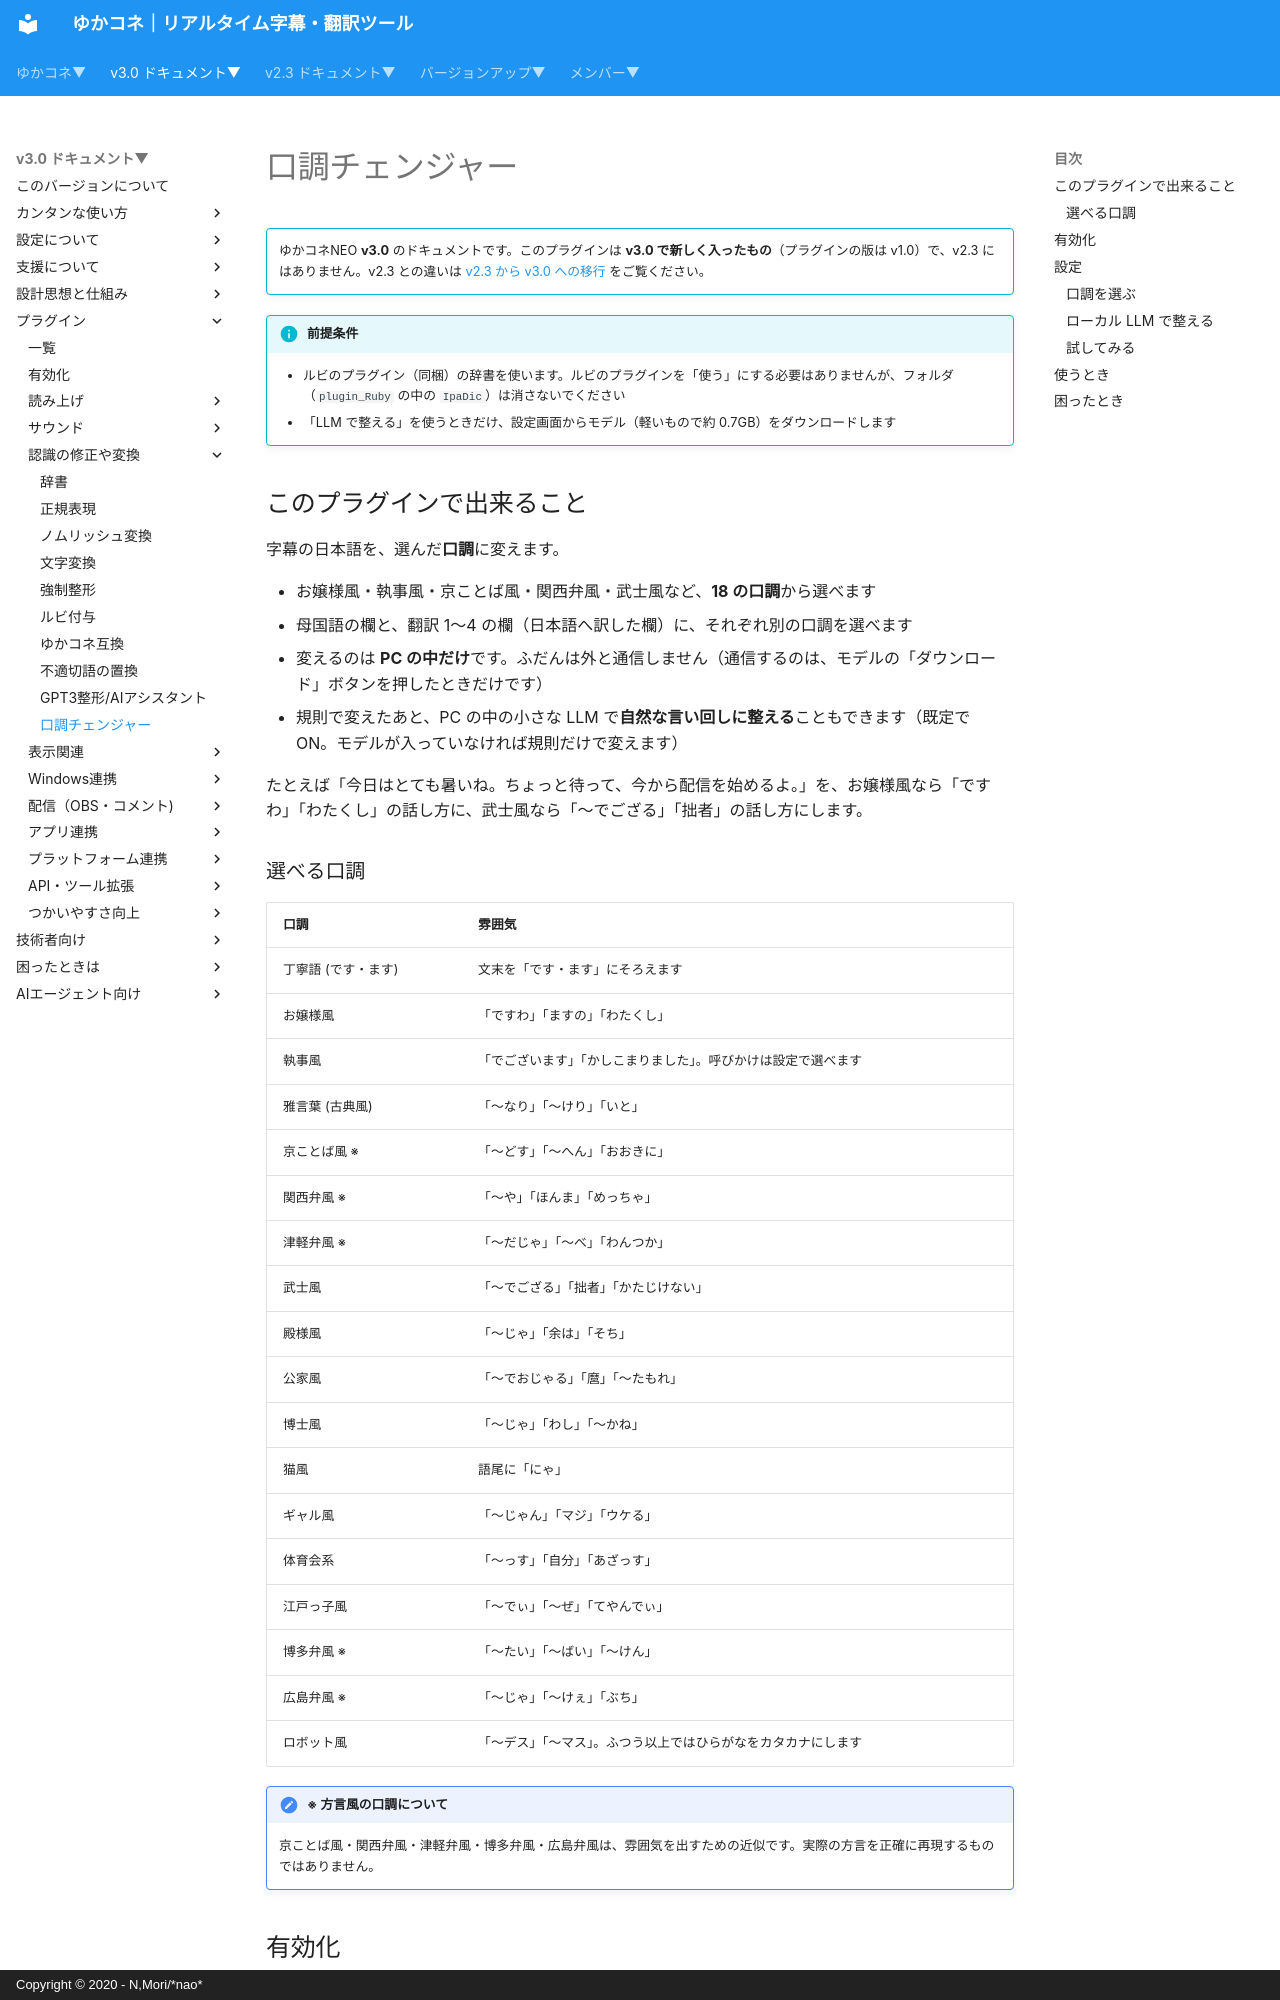

repository: nmori/yncneo-Docs-Src · page: v3.0/plugin/plugin_expressionfilter/index.html · generator: mkdocs · copyright: Copyright © 2020 - N,Mori/*nao*

# 口調チェンジャー

<!-- version-banner -->
<!-- TODO(version): 同梱されるゆかコネNEO の版が決まったら「（ゆかコネNEO v3.0.xx から、プラグインの版は v1.0）」を書き足す -->
!!! info ""
    ゆかコネNEO **v3.0** のドキュメントです。このプラグインは **v3.0 で新しく入ったもの**（プラグインの版は v1.0）で、v2.3 にはありません。v2.3 との違いは [v2.3 から v3.0 への移行](../../mig/mig_neo_v3.0.md) をご覧ください。

!!! Info "前提条件"
    * ルビのプラグイン（同梱）の辞書を使います。ルビのプラグインを「使う」にする必要はありませんが、フォルダ（`plugin_Ruby` の中の `IpaDic`）は消さないでください
    * 「LLM で整える」を使うときだけ、設定画面からモデル（軽いもので約 0.7GB）をダウンロードします

## このプラグインで出来ること

字幕の日本語を、選んだ**口調**に変えます。

* お嬢様風・執事風・京ことば風・関西弁風・武士風など、**18 の口調**から選べます
* 母国語の欄と、翻訳 1〜4 の欄（日本語へ訳した欄）に、それぞれ別の口調を選べます
* 変えるのは **PC の中だけ**です。ふだんは外と通信しません（通信するのは、モデルの「ダウンロード」ボタンを押したときだけです）
* 規則で変えたあと、PC の中の小さな LLM で**自然な言い回しに整える**こともできます（既定で ON。モデルが入っていなければ規則だけで変えます）

たとえば「今日はとても暑いね。ちょっと待って、今から配信を始めるよ。」を、お嬢様風なら「ですわ」「わたくし」の話し方に、武士風なら「〜でござる」「拙者」の話し方にします。
